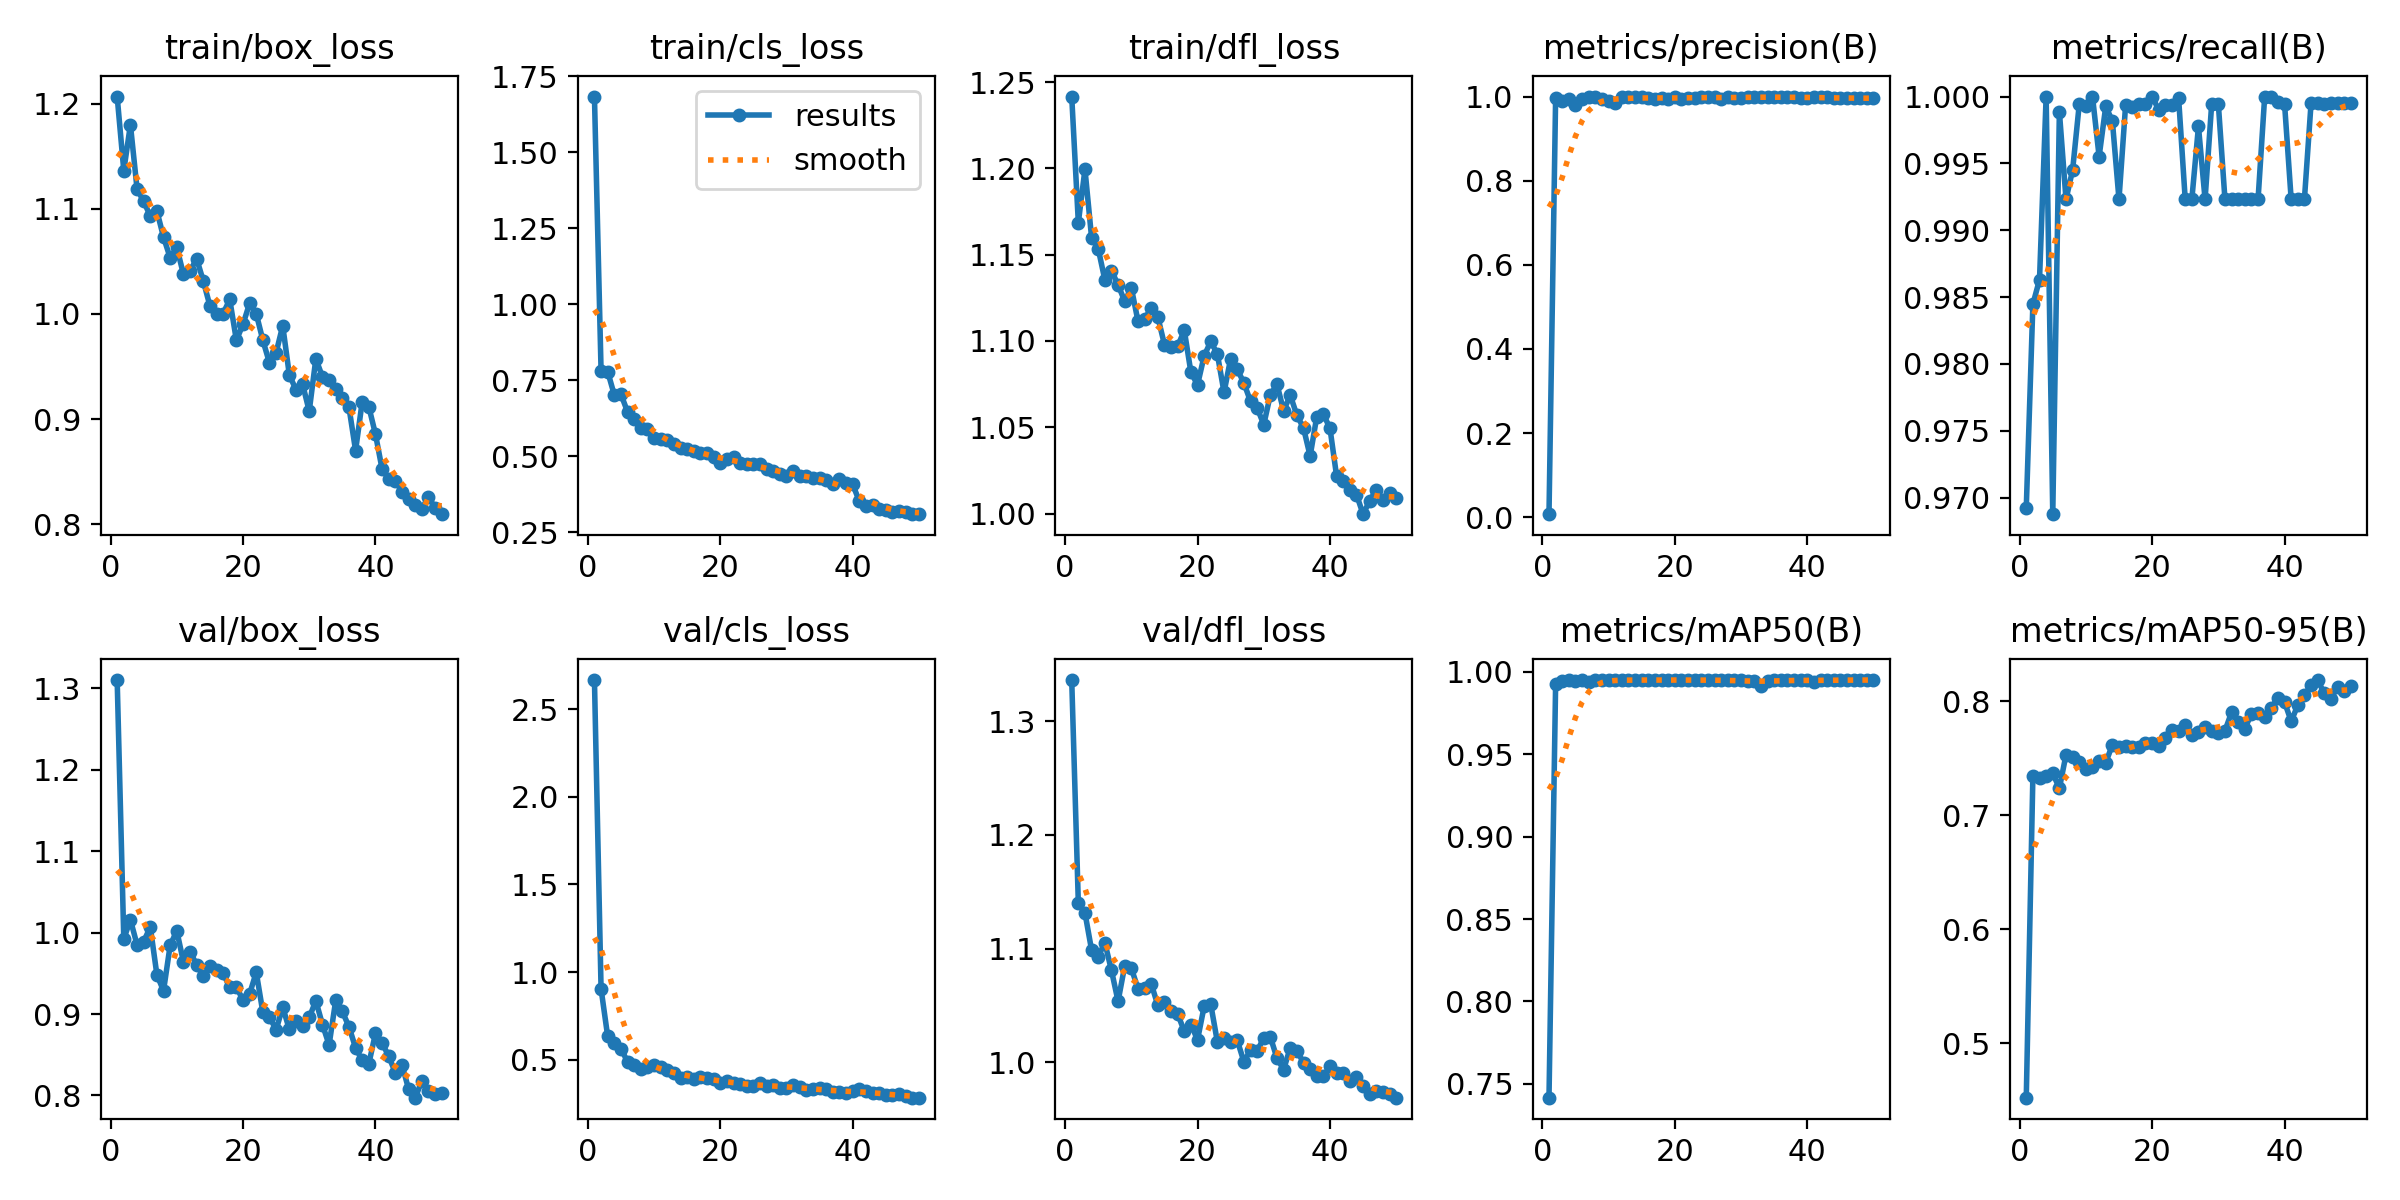

The table this chart was drawn from, first rows:
epoch, time, train/box_loss, train/cls_loss, train/dfl_loss, metrics/precision(B), metrics/recall(B), metrics/mAP50(B), metrics/mAP50-95(B), val/box_loss, val/cls_loss, val/dfl_loss, lr/pg0, lr/pg1, lr/pg2
1, 27.39, 1.207, 1.684, 1.242, 0.00722, 0.9692, 0.7416, 0.4522, 1.31, 2.665, 1.336, 0.06797, 0.0003235, 0.0003235
2, 54.77, 1.136, 0.782, 1.169, 0.9955, 0.9845, 0.9924, 0.7347, 0.9923, 0.904, 1.14, 0.03496, 0.0006439, 0.0006439
3, 82.41, 1.18, 0.7787, 1.199, 0.9905, 0.9863, 0.9947, 0.7328, 1.016, 0.6328, 1.131, 0.001931, 0.000951, 0.000951
4, 109.8, 1.119, 0.7017, 1.16, 0.9943, 1, 0.995, 0.7342, 0.9851, 0.5962, 1.099, 0.0009406, 0.0009406, 0.0009406
5, 137.2, 1.107, 0.7045, 1.153, 0.9805, 0.9688, 0.9944, 0.7367, 0.9889, 0.5637, 1.093, 0.0009208, 0.0009208, 0.0009208
6, 164.7, 1.093, 0.6462, 1.135, 0.994, 0.9989, 0.995, 0.7236, 1.007, 0.4876, 1.105, 0.000901, 0.000901, 0.000901
7, 192.1, 1.098, 0.6227, 1.141, 0.9979, 0.9923, 0.994, 0.753, 0.9481, 0.4681, 1.081, 0.0008812, 0.0008812, 0.0008812
8, 219.6, 1.073, 0.5928, 1.133, 0.9989, 0.9945, 0.995, 0.7514, 0.9286, 0.4471, 1.054, 0.0008614, 0.0008614, 0.0008614
9, 246.9, 1.053, 0.5911, 1.123, 0.9932, 0.9994, 0.9947, 0.7466, 0.9843, 0.4556, 1.085, 0.0008416, 0.0008416, 0.0008416
10, 274.3, 1.063, 0.5614, 1.131, 0.9902, 0.9993, 0.995, 0.7409, 1.002, 0.4691, 1.083, 0.0008218, 0.0008218, 0.0008218
11, 301.6, 1.038, 0.5556, 1.112, 0.9854, 1, 0.995, 0.7419, 0.9644, 0.4578, 1.065, 0.000802, 0.000802, 0.000802
12, 329, 1.04, 0.5544, 1.113, 1, 0.9955, 0.995, 0.7472, 0.9765, 0.4409, 1.065, 0.0007822, 0.0007822, 0.0007822
13, 356.3, 1.052, 0.5411, 1.119, 0.9978, 0.9993, 0.995, 0.7462, 0.9606, 0.4252, 1.069, 0.0007624, 0.0007624, 0.0007624
14, 383.7, 1.031, 0.527, 1.114, 0.9991, 0.9982, 0.995, 0.7616, 0.9463, 0.3939, 1.05, 0.0007426, 0.0007426, 0.0007426
15, 411.2, 1.008, 0.5234, 1.098, 0.999, 0.9923, 0.9949, 0.7597, 0.9585, 0.4037, 1.053, 0.0007228, 0.0007228, 0.0007228
16, 438.6, 1, 0.5161, 1.097, 0.9966, 0.9994, 0.995, 0.7608, 0.9541, 0.3897, 1.045, 0.000703, 0.000703, 0.000703
17, 465.9, 1, 0.5105, 1.097, 0.9951, 0.9992, 0.995, 0.7602, 0.9502, 0.4038, 1.043, 0.0006832, 0.0006832, 0.0006832
18, 493.3, 1.014, 0.5094, 1.106, 0.9965, 0.9995, 0.995, 0.76, 0.9326, 0.3942, 1.027, 0.0006634, 0.0006634, 0.0006634
19, 520.6, 0.9749, 0.4972, 1.082, 0.9953, 0.9994, 0.995, 0.7635, 0.9337, 0.3909, 1.033, 0.0006436, 0.0006436, 0.0006436
20, 548.2, 0.99, 0.4781, 1.075, 0.9979, 1, 0.995, 0.7638, 0.9167, 0.3659, 1.02, 0.0006238, 0.0006238, 0.0006238
21, 575.6, 1.01, 0.492, 1.091, 0.995, 0.999, 0.995, 0.7605, 0.9246, 0.3781, 1.049, 0.000604, 0.000604, 0.000604
22, 603, 1, 0.4969, 1.1, 0.9962, 0.9993, 0.995, 0.7675, 0.9513, 0.3653, 1.051, 0.0005842, 0.0005842, 0.0005842
23, 630.5, 0.9749, 0.4796, 1.092, 0.9974, 0.9994, 0.995, 0.7746, 0.9021, 0.364, 1.018, 0.0005644, 0.0005644, 0.0005644
24, 657.9, 0.9533, 0.4751, 1.07, 0.9983, 0.9999, 0.995, 0.7741, 0.8963, 0.3501, 1.021, 0.0005446, 0.0005446, 0.0005446
25, 685.3, 0.963, 0.4749, 1.09, 0.9992, 0.9923, 0.9949, 0.7795, 0.8807, 0.3471, 1.018, 0.0005248, 0.0005248, 0.0005248
26, 712.8, 0.9887, 0.4742, 1.084, 0.9989, 0.9923, 0.9949, 0.7706, 0.9084, 0.3681, 1.019, 0.000505, 0.000505, 0.000505
27, 740.1, 0.9418, 0.4581, 1.076, 0.9952, 0.9978, 0.995, 0.7726, 0.881, 0.3508, 1.001, 0.0004852, 0.0004852, 0.0004852
28, 767.4, 0.928, 0.4513, 1.065, 0.9988, 0.9923, 0.9948, 0.7771, 0.8914, 0.353, 1.011, 0.0004654, 0.0004654, 0.0004654
29, 794.8, 0.9331, 0.4413, 1.061, 0.9964, 0.9995, 0.995, 0.774, 0.8855, 0.341, 1.01, 0.0004456, 0.0004456, 0.0004456
30, 822.2, 0.9075, 0.4359, 1.052, 0.9961, 0.9995, 0.995, 0.7723, 0.8957, 0.3378, 1.022, 0.0004258, 0.0004258, 0.0004258
31, 849.5, 0.9573, 0.4532, 1.069, 0.9988, 0.9923, 0.9947, 0.774, 0.9162, 0.3577, 1.022, 0.000406, 0.000406, 0.000406
32, 876.9, 0.94, 0.4344, 1.075, 0.9991, 0.9923, 0.9943, 0.7903, 0.887, 0.3416, 1.004, 0.0003862, 0.0003862, 0.0003862
33, 904.3, 0.9368, 0.4349, 1.06, 0.999, 0.9923, 0.9914, 0.7818, 0.862, 0.3294, 0.9938, 0.0003664, 0.0003664, 0.0003664
34, 931.7, 0.9283, 0.4284, 1.069, 0.9989, 0.9923, 0.9947, 0.776, 0.9166, 0.3316, 1.013, 0.0003466, 0.0003466, 0.0003466
35, 959.1, 0.9204, 0.4284, 1.057, 0.9986, 0.9923, 0.9949, 0.7888, 0.9032, 0.3358, 1.01, 0.0003268, 0.0003268, 0.0003268
36, 986.4, 0.9111, 0.421, 1.05, 0.9989, 0.9923, 0.9949, 0.7898, 0.8843, 0.3299, 0.9999, 0.000307, 0.000307, 0.000307
37, 1014, 0.87, 0.4082, 1.033, 0.9984, 1, 0.995, 0.7859, 0.8585, 0.3161, 0.9944, 0.0002872, 0.0002872, 0.0002872
38, 1041, 0.9165, 0.4254, 1.056, 0.9987, 1, 0.995, 0.7941, 0.8429, 0.3158, 0.9881, 0.0002674, 0.0002674, 0.0002674
39, 1069, 0.9117, 0.4135, 1.058, 0.9974, 0.9996, 0.995, 0.8031, 0.8388, 0.3091, 0.9877, 0.0002476, 0.0002476, 0.0002476
40, 1096, 0.8856, 0.4074, 1.049, 0.9962, 0.9995, 0.995, 0.7993, 0.8761, 0.3197, 0.9966, 0.0002278, 0.0002278, 0.0002278
41, 1124, 0.8525, 0.3521, 1.022, 0.999, 0.9923, 0.994, 0.7824, 0.8643, 0.3315, 0.9907, 0.000208, 0.000208, 0.000208
42, 1151, 0.843, 0.3378, 1.019, 0.9986, 0.9923, 0.9948, 0.7964, 0.8484, 0.3206, 0.9909, 0.0001882, 0.0001882, 0.0001882
43, 1179, 0.8415, 0.3397, 1.014, 0.9985, 0.9923, 0.9949, 0.8051, 0.8278, 0.3101, 0.9835, 0.0001684, 0.0001684, 0.0001684
44, 1206, 0.8309, 0.3268, 1.011, 0.9956, 0.9995, 0.995, 0.8141, 0.8379, 0.3114, 0.9871, 0.0001486, 0.0001486, 0.0001486
45, 1233, 0.8237, 0.322, 0.9997, 0.9959, 0.9995, 0.995, 0.8185, 0.8079, 0.3, 0.979, 0.0001288, 0.0001288, 0.0001288
46, 1261, 0.8179, 0.3159, 1.007, 0.9961, 0.9994, 0.995, 0.8068, 0.7972, 0.2963, 0.972, 0.000109, 0.000109, 0.000109
47, 1288, 0.8143, 0.3204, 1.014, 0.9958, 0.9995, 0.995, 0.802, 0.8175, 0.3046, 0.9747, 8.92e-05, 8.92e-05, 8.92e-05
48, 1315, 0.8259, 0.3153, 1.008, 0.9959, 0.9995, 0.995, 0.8124, 0.8055, 0.29, 0.9744, 6.94e-05, 6.94e-05, 6.94e-05
49, 1342, 0.8155, 0.3101, 1.012, 0.9962, 0.9995, 0.995, 0.8087, 0.802, 0.2841, 0.9727, 4.96e-05, 4.96e-05, 4.96e-05
50, 1370, 0.8095, 0.3096, 1.009, 0.9962, 0.9995, 0.995, 0.8129, 0.8026, 0.2833, 0.9691, 2.98e-05, 2.98e-05, 2.98e-05
